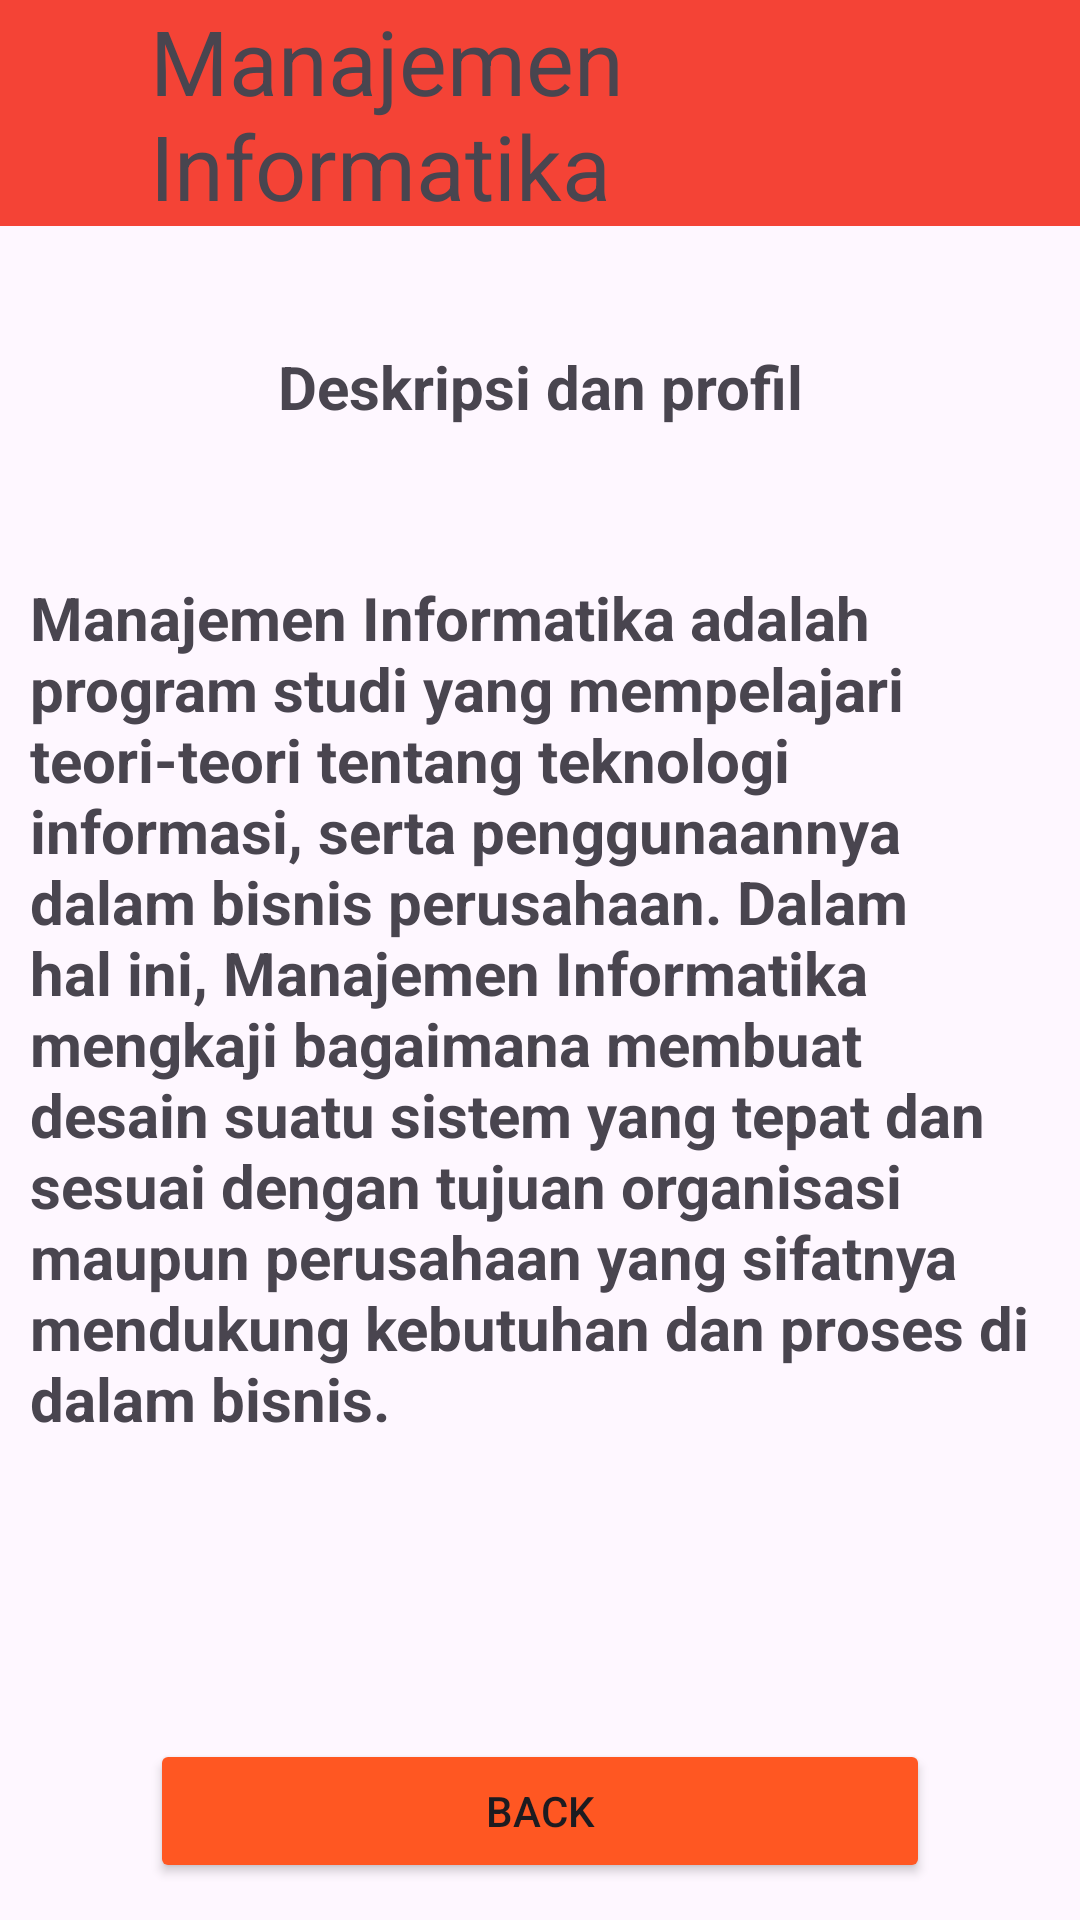

Reconstruct the res/layout file that produces this screen, plus the resources it refers to.
<!-- AndroidManifest.xml: application theme Theme.Belajar_nashwa -->
<!-- res/layout/activity_manajemen_informatika.xml -->
<?xml version="1.0" encoding="utf-8"?>
<androidx.constraintlayout.widget.ConstraintLayout xmlns:android="http://schemas.android.com/apk/res/android"
    xmlns:app="http://schemas.android.com/apk/res-auto"
    xmlns:tools="http://schemas.android.com/tools"
    android:id="@+id/main"
    android:layout_width="match_parent"
    android:layout_height="match_parent"
    tools:context=".Manajemen_Informatika">

    <LinearLayout
        android:layout_width="match_parent"
        android:layout_height="match_parent"
        android:orientation="vertical">

        <LinearLayout
            android:layout_width="match_parent"
            android:layout_height="wrap_content"
            android:background="#F44336"
            android:orientation="horizontal"
            tools:ignore="MissingConstraints">

            <ImageView
                android:layout_width="50dp"
                android:layout_height="50dp"
                android:src="@drawable/baseline_arrow_back_24" />

            <TextView
                android:layout_width="match_parent"
                android:layout_height="wrap_content"
                android:text="Manajemen Informatika"
                android:textSize="30dp" />
        </LinearLayout>

        <TextView
            android:layout_width="match_parent"
            android:layout_height="wrap_content"
            android:text="Deskripsi dan profil"
            android:textSize="20dp"
            android:textStyle="bold"
            android:gravity="center"
            android:padding="10dp"
            android:layout_marginTop="30dp"
            />

        <TextView
            android:layout_width="match_parent"
            android:layout_height="wrap_content"
            android:text="Manajemen Informatika adalah program studi yang mempelajari teori-teori tentang teknologi informasi, serta penggunaannya dalam bisnis perusahaan. Dalam hal ini, Manajemen Informatika mengkaji bagaimana membuat desain suatu sistem yang tepat dan sesuai dengan tujuan organisasi maupun perusahaan yang sifatnya mendukung kebutuhan dan proses di dalam bisnis."
            android:textSize="20dp"
            android:textStyle="bold"
            android:padding="10dp"
            android:layout_marginTop="30dp"
            />

        <Button
            android:id="@+id/btnmi"
            android:layout_width="match_parent"
            android:layout_height="wrap_content"
            android:layout_marginLeft="50dp"
            android:layout_marginRight="50dp"
            android:layout_marginTop="90dp"
            android:text="Back"
            android:backgroundTint="#FF5722"
            />
    </LinearLayout>

</androidx.constraintlayout.widget.ConstraintLayout>
<!-- resources referenced by this layout -->
<resources>
  <style name="Theme.Belajar_nashwa" parent="Base.Theme.Belajar_nashwa" />
  <style name="Base.Theme.Belajar_nashwa" parent="Theme.Material3.DayNight.NoActionBar">
          
          
      </style>
</resources>
